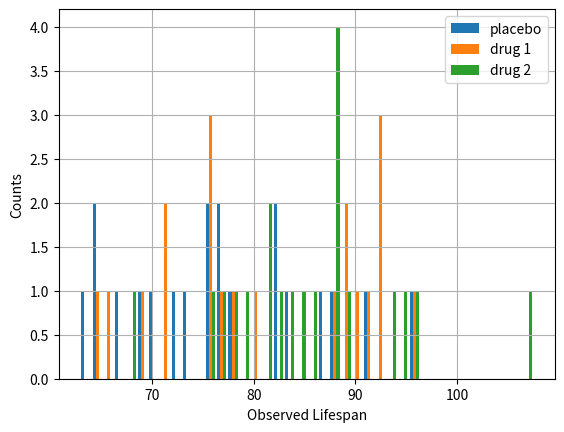

Python code for this plot:
import pandas as pd
import numpy as np
import matplotlib.pyplot as plt
import scipy.stats

ppg = 20

mu0, sigma0 = 80, 10
mu1, sigma1 = 82, 10
mu2, sigma2 = 84, 10

g0 =  np.random.normal(mu0, sigma0, ppg) # placebo group
g1 =  np.random.normal(mu1, sigma1, ppg) # drug 1 group
g2 =  np.random.normal(mu2, sigma2, ppg) # drug 2 group

plt.hist([g0, g1, g2], bins=40, label=["placebo", "drug 1", "drug 2"]);
ax = plt.gca();
ax.grid(True);
ax.set_xlabel("Observed Lifespan");
ax.set_ylabel("Counts");
ax.legend();

def expected_val(x):
    return np.sum(x) / len(x)

def variance(x):
    return expected_val((x - expected_val(x))**2)

print(f"Sample mean of placebo group: {round(expected_val(g0),1)}")
print(f"Sample mean of drug 1 group: {round(expected_val(g1),1)}")
print(f"Sample mean of drug 2 group: {round(expected_val(g2),1)}")

from scipy.stats import ttest_ind as ttest
tstat_1sided_01, pvalue_1sided_01 = ttest(g1,g0,alternative="greater")
tstat_1sided_02, pvalue_1sided_02 = ttest(g2,g0,alternative="greater")
tstat_2sided_12, pvalue_2sided_12 = ttest(g2,g1)

print(f"1-sided P-value: placebo v group 1: {pvalue_1sided_01:.5f} \n")
print(f"1-sided P-value: placebo v group 2: {pvalue_1sided_02:.5f} \n")
print(f"2-sided P-value: group 1 v group 2: {pvalue_2sided_12:.5f} \n")
